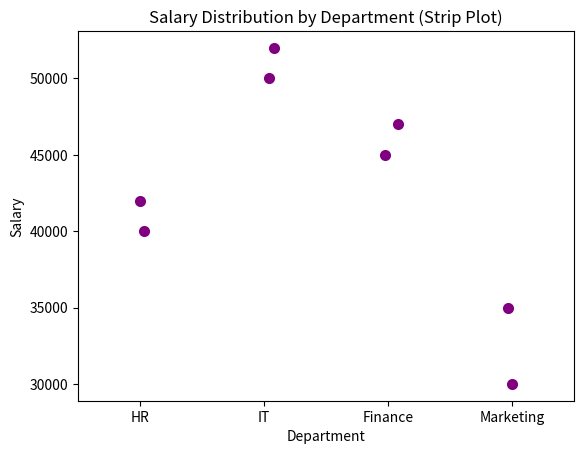

This figure's Python source:
import seaborn as sns
import matplotlib.pyplot as plt
data = {
    'Department': ['HR', 'HR', 'IT', 'IT', 'Finance', 'Finance', 'Marketing', 'Marketing'],
    'Salary': [40000, 42000, 50000, 52000, 45000, 47000, 30000, 35000]
}

sns.stripplot(x='Department', y='Salary', data=data, color='purple', size=8, jitter=True)

plt.title("Salary Distribution by Department (Strip Plot)")
plt.xlabel("Department")
plt.ylabel("Salary")
plt.show()
